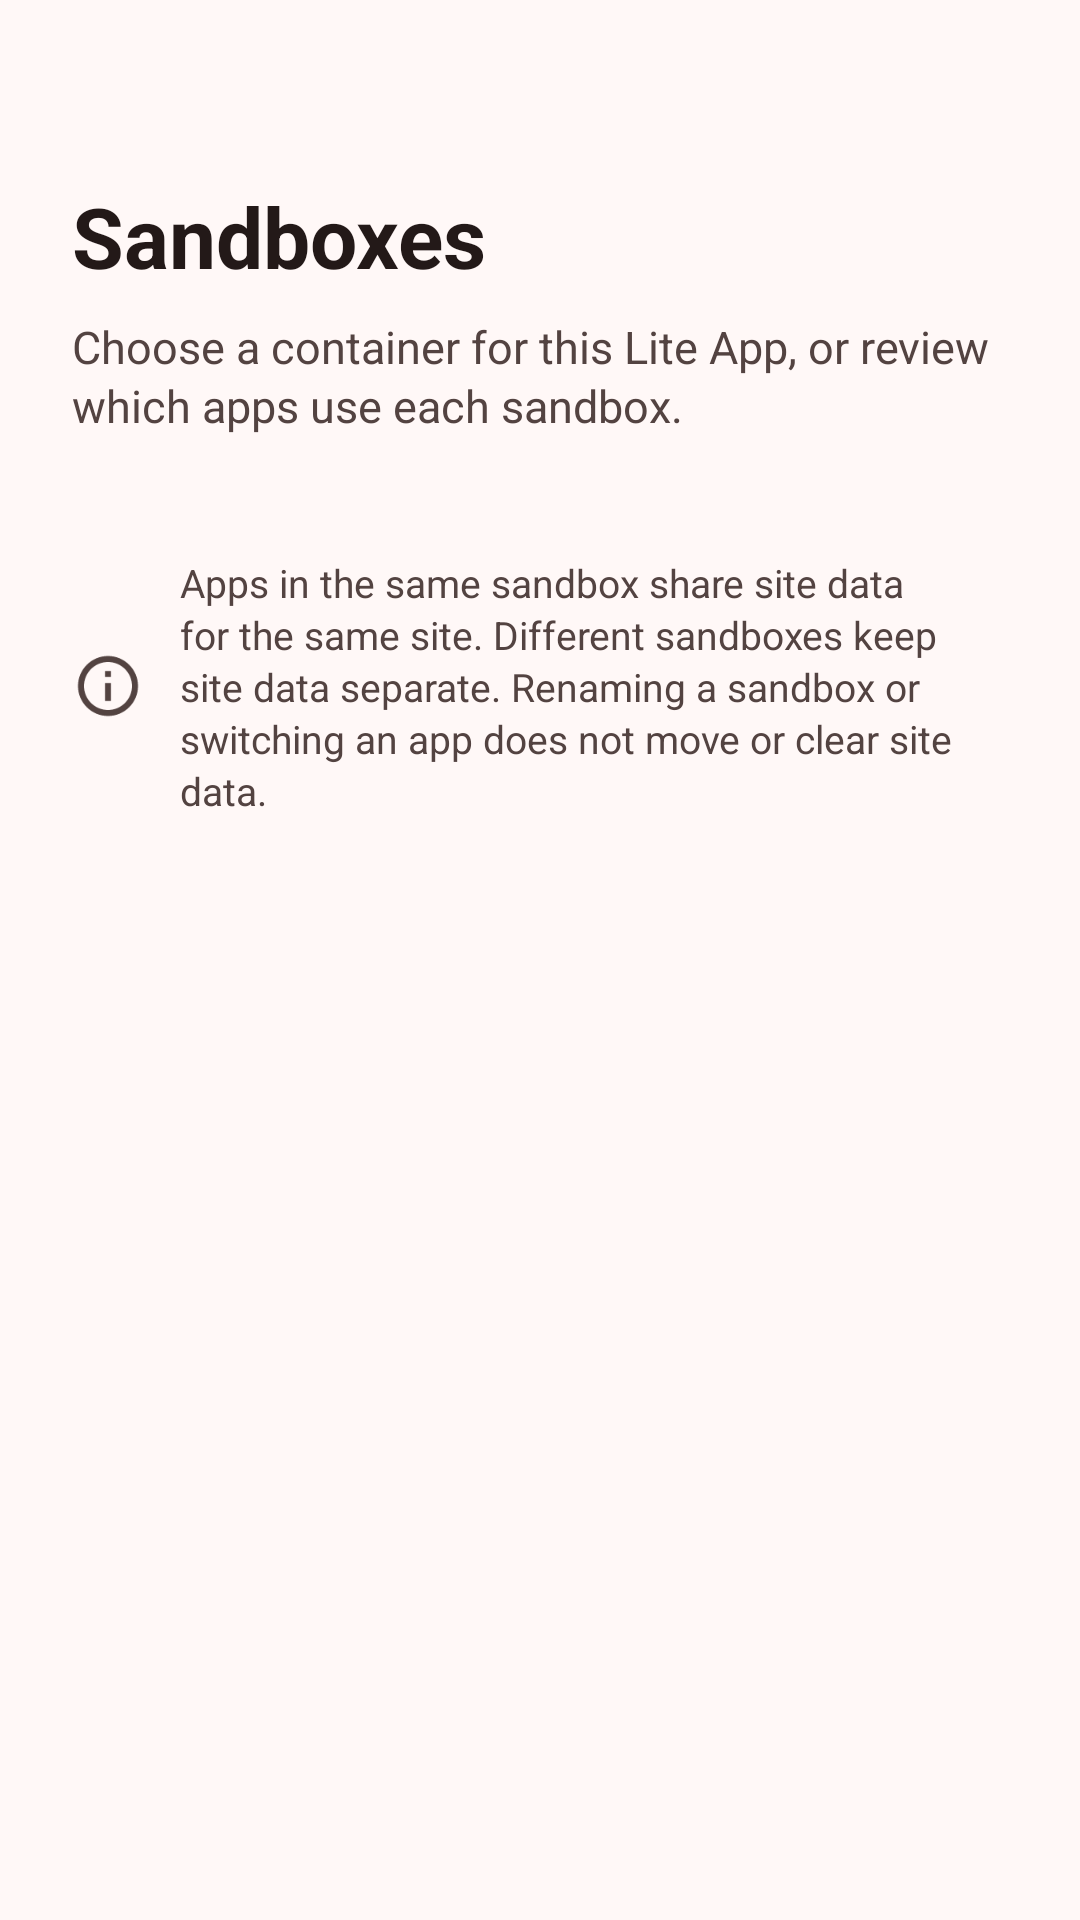

Layout XML and referenced resources for this Android screen:
<!-- AndroidManifest.xml: activity theme AppTheme -->
<!-- res/layout/activity_sandbox.xml -->
<?xml version="1.0" encoding="utf-8"?>
<androidx.coordinatorlayout.widget.CoordinatorLayout xmlns:android="http://schemas.android.com/apk/res/android"
    xmlns:app="http://schemas.android.com/apk/res-auto"
    android:id="@+id/sandboxRoot"
    android:layout_width="match_parent"
    android:layout_height="match_parent"
    android:background="?attr/colorSurface">

    <LinearLayout
        android:layout_width="match_parent"
        android:layout_height="match_parent"
        android:orientation="vertical">

        <LinearLayout
            android:layout_width="match_parent"
            android:layout_height="56dp"
            android:gravity="center_vertical"
            android:orientation="horizontal"
            android:paddingStart="8dp"
            android:paddingEnd="16dp">

            <ImageButton
                android:id="@+id/btnSandboxBack"
                android:layout_width="48dp"
                android:layout_height="48dp"
                android:background="?attr/selectableItemBackgroundBorderless"
                android:contentDescription="@string/sandbox_ui_back"
                android:padding="12dp"
                android:scaleType="fitCenter"
                android:src="@drawable/ic_baseline_arrow_back_24"
                app:tint="?attr/colorOnSurface" />
        </LinearLayout>

        <androidx.core.widget.NestedScrollView
            android:layout_width="match_parent"
            android:layout_height="0dp"
            android:layout_weight="1"
            android:clipToPadding="false"
            android:fillViewport="true"
            android:paddingBottom="24dp">

            <LinearLayout
                android:layout_width="match_parent"
                android:layout_height="wrap_content"
                android:orientation="vertical">

                <TextView
                    android:id="@+id/txtSandboxTitle"
                    android:layout_width="match_parent"
                    android:layout_height="wrap_content"
                    android:paddingStart="24dp"
                    android:paddingTop="4dp"
                    android:paddingEnd="24dp"
                    android:text="@string/sandbox_ui_title"
                    android:textAppearance="@style/TextAppearance.Material3.HeadlineMedium"
                    android:textColor="?attr/colorOnSurface"
                    android:textStyle="bold" />

                <TextView
                    android:id="@+id/txtSandboxDescription"
                    android:layout_width="match_parent"
                    android:layout_height="wrap_content"
                    android:lineSpacingExtra="2dp"
                    android:paddingStart="24dp"
                    android:paddingTop="8dp"
                    android:paddingEnd="24dp"
                    android:paddingBottom="20dp"
                    android:text="@string/sandbox_ui_description"
                    android:textColor="?attr/colorOnSurfaceVariant"
                    android:textSize="15sp" />

                <TextView
                    android:id="@+id/txtSandboxCurrent"
                    android:layout_width="match_parent"
                    android:layout_height="wrap_content"
                    android:paddingStart="24dp"
                    android:paddingEnd="24dp"
                    android:paddingBottom="16dp"
                    android:accessibilityLiveRegion="polite"
                    android:textAppearance="@style/TextAppearance.Material3.TitleSmall"
                    android:textColor="?attr/colorOnSurface"
                    android:visibility="gone" />

                <LinearLayout
                    android:id="@+id/sandboxCardList"
                    android:layout_width="match_parent"
                    android:layout_height="wrap_content"
                    android:orientation="vertical"
                    android:paddingStart="16dp"
                    android:paddingEnd="16dp" />

                <TextView
                    android:id="@+id/txtSandboxStorageNote"
                    android:layout_width="match_parent"
                    android:layout_height="wrap_content"
                    android:layout_marginStart="24dp"
                    android:layout_marginTop="20dp"
                    android:layout_marginEnd="24dp"
                    android:drawableStart="@drawable/ic_info_outline_24"
                    android:drawablePadding="12dp"
                    android:gravity="center_vertical"
                    android:lineSpacingExtra="2dp"
                    android:text="@string/sandbox_interaction_storage_note"
                    android:textColor="?attr/colorOnSurfaceVariant"
                    android:textSize="13sp"
                    app:drawableTint="?attr/colorOnSurfaceVariant" />
            </LinearLayout>
        </androidx.core.widget.NestedScrollView>

        <com.google.android.material.button.MaterialButton
            android:id="@+id/btnSandboxApply"
            android:layout_width="match_parent"
            android:layout_height="wrap_content"
            android:layout_marginHorizontal="24dp"
            android:layout_marginTop="8dp"
            android:layout_marginBottom="16dp"
            android:minHeight="48dp"
            android:text="@string/sandbox_interaction_apply"
            android:visibility="gone" />
    </LinearLayout>

</androidx.coordinatorlayout.widget.CoordinatorLayout>
<!-- resources referenced by this layout -->
<resources>
  <!-- drawable ic_info_outline_24 (drawable) -->
  <vector xmlns:android="http://schemas.android.com/apk/res/android"
      android:width="24dp"
      android:height="24dp"
      android:viewportWidth="24"
      android:viewportHeight="24">
    <path
        android:fillColor="@android:color/white"
        android:pathData="M11,7h2v2h-2zm0,4h2v6h-2zm1,-9C6.48,2 2,6.48 2,12s4.48,10 10,10 10,-4.48 10,-10S17.52,2 12,2zm0,18c-4.41,0 -8,-3.59 -8,-8s3.59,-8 8,-8 8,3.59 8,8 -3.59,8 -8,8z"/>
  </vector>
  <string name="sandbox_interaction_apply">Apply sandbox</string>
  <string name="sandbox_interaction_storage_note">Apps in the same sandbox share site data for the same site. Different sandboxes keep site data separate. Renaming a sandbox or switching an app does not move or clear site data.</string>
  <string name="sandbox_ui_back">Back</string>
  <string name="sandbox_ui_description">Choose a container for this Lite App, or review which apps use each sandbox.</string>
  <string name="sandbox_ui_title">Sandboxes</string>
  <color name="md_theme_primary">#904A43</color>
  <color name="md_theme_onPrimary">#FFFFFF</color>
  <color name="md_theme_primaryContainer">#FFDAD6</color>
  <color name="md_theme_onPrimaryContainer">#73332D</color>
  <color name="md_theme_secondary">#775652</color>
  <color name="md_theme_onSecondary">#FFFFFF</color>
  <color name="md_theme_secondaryContainer">#FFDAD6</color>
  <color name="md_theme_onSecondaryContainer">#5D3F3C</color>
  <color name="md_theme_tertiary">#715B2E</color>
  <color name="md_theme_onTertiary">#FFFFFF</color>
  <color name="md_theme_tertiaryContainer">#FDDFA6</color>
  <color name="md_theme_onTertiaryContainer">#584419</color>
  <color name="md_theme_error">#BA1A1A</color>
  <color name="md_theme_onError">#FFFFFF</color>
  <color name="md_theme_errorContainer">#FFDAD6</color>
  <color name="md_theme_onErrorContainer">#93000A</color>
  <color name="md_theme_background">#FFF8F7</color>
  <color name="md_theme_onBackground">#231918</color>
  <color name="md_theme_surface">#FFF8F7</color>
  <color name="md_theme_onSurface">#231918</color>
  <color name="md_theme_surfaceVariant">#F5DDDA</color>
  <color name="md_theme_onSurfaceVariant">#534341</color>
  <color name="md_theme_outline">#857371</color>
  <color name="md_theme_outlineVariant">#D8C2BF</color>
  <color name="md_theme_inverseSurface">#392E2D</color>
  <color name="md_theme_inverseOnSurface">#FFEDEA</color>
  <color name="md_theme_inversePrimary">#FFB4AB</color>
  <color name="md_theme_primaryFixed">#FFDAD6</color>
  <color name="md_theme_onPrimaryFixed">#3B0907</color>
  <color name="md_theme_primaryFixedDim">#FFB4AB</color>
  <color name="md_theme_onPrimaryFixedVariant">#73332D</color>
  <color name="md_theme_secondaryFixed">#FFDAD6</color>
  <color name="md_theme_onSecondaryFixed">#2C1513</color>
  <color name="md_theme_secondaryFixedDim">#E7BDB8</color>
  <color name="md_theme_onSecondaryFixedVariant">#5D3F3C</color>
  <color name="md_theme_tertiaryFixed">#FDDFA6</color>
  <color name="md_theme_onTertiaryFixed">#261900</color>
  <color name="md_theme_tertiaryFixedDim">#E0C38C</color>
  <color name="md_theme_onTertiaryFixedVariant">#584419</color>
  <color name="md_theme_surfaceDim">#E8D6D4</color>
  <color name="md_theme_surfaceBright">#FFF8F7</color>
  <color name="md_theme_surfaceContainerLowest">#FFFFFF</color>
  <color name="md_theme_surfaceContainerLow">#FFF0EE</color>
  <color name="md_theme_surfaceContainer">#FCEAE7</color>
  <color name="md_theme_surfaceContainerHigh">#F6E4E2</color>
  <color name="md_theme_surfaceContainerHighest">#F1DEDC</color>
</resources>
